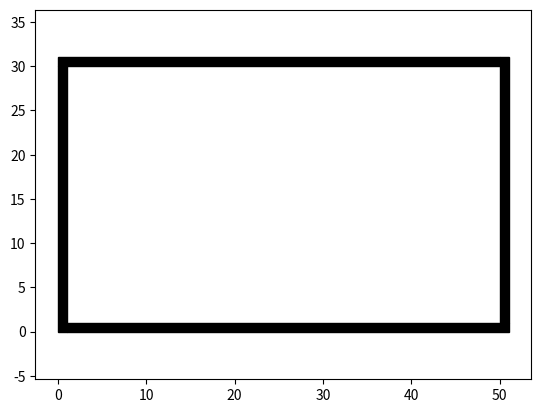
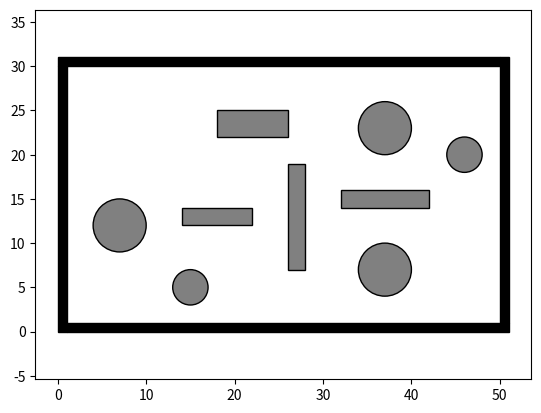
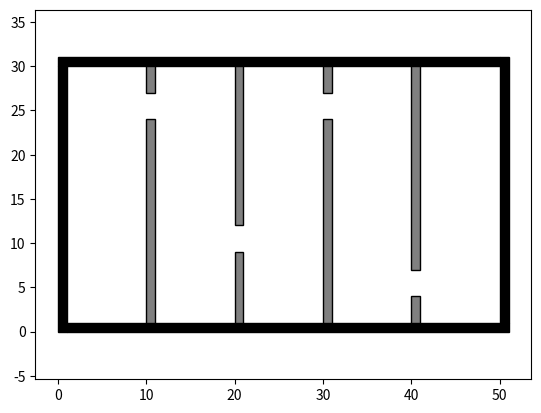

Write the Python code that produced these figures, in order.
"""
Environment for rrt_2D
[redacted]
[redacted]
"""

import matplotlib.pyplot as plt
import matplotlib.patches as patches


class Env:
    def __init__(self, envType = 1):
        print(envType)
        self.x_range = (0, 50)
        self.y_range = (0, 30)
        self.obs_boundary = self.obs_boundary()
        if envType == 0: 
            self.obs_circle = [[1,28,0]]    
            self.obs_rectangle = [[45,1,0,0]]

        if envType == 1: 
            self.obs_circle = self.obs_circle()
            self.obs_rectangle = self.obs_rectangle()
        
        if envType == 2: 
            self.obs_circle = [[1,28,0]]    
            self.obs_rectangle = []
            for i, gap in zip([10,20,30,40], [25, 10, 25, 5]): 
                
                self.obs_rectangle += [[i,1,1,gap-2]]
                self.obs_rectangle += [[i,gap+2,1,self.y_range[1] - gap-2]]
            
    def plot(self, robot = None): 
        fig, ax = plt.subplots()

        for (ox, oy, w, h) in self.obs_boundary:
            ax.add_patch(
                patches.Rectangle(
                    (ox, oy), w, h,
                    edgecolor='black',
                    facecolor='black',
                    fill=True
                )
            )
        if not(self.obs_rectangle is None): 
            for (ox, oy, w, h) in self.obs_rectangle:
                ax.add_patch(
                    patches.Rectangle(
                        (ox, oy), w, h,
                        edgecolor='black',
                        facecolor='gray',
                        fill=True
                    )
                )
        if not(self.obs_circle is None): 
            for (ox, oy, r) in self.obs_circle:
                ax.add_patch(
                    patches.Circle(
                        (ox, oy), r,
                        edgecolor='black',
                        facecolor='gray',
                        fill=True
                    )
                )
        if not(robot is None): 
            plt.plot(robot.x[-1], robot.y[-1], "bs", linewidth=3)
        # plt.plot(self.xG[0], self.xG[1], "gs", linewidth=3)

        # plt.title('')
        plt.axis("equal")
            
    @staticmethod
    def obs_boundary():
        obs_boundary = [
            # x0, y0, dx, dy
            [0, 0, 1, 30],
            [0, 30,50, 1],
            [1, 0, 50, 1],
            [50, 1, 1, 30]
        ]
        return obs_boundary

    @staticmethod
    def obs_rectangle():
        obs_rectangle = [
            [14, 12, 8, 2],
            [18, 22, 8, 3],
            [26, 7, 2, 12],
            [32, 14, 10, 2]
        ]
        return obs_rectangle

    @staticmethod
    def obs_circle():
        obs_cir = [
            # x0, y0, r
            [7, 12, 3],
            [46, 20, 2],
            [15, 5, 2],
            [37, 7, 3],
            [37, 23, 3]
        ]

        return obs_cir
    
if __name__ == '__main__': 
    env0 = Env(0)
    env1 = Env(1)
    env2 = Env(2)
    
    for env in [env0, env1, env2]: 
        env.plot()
    
